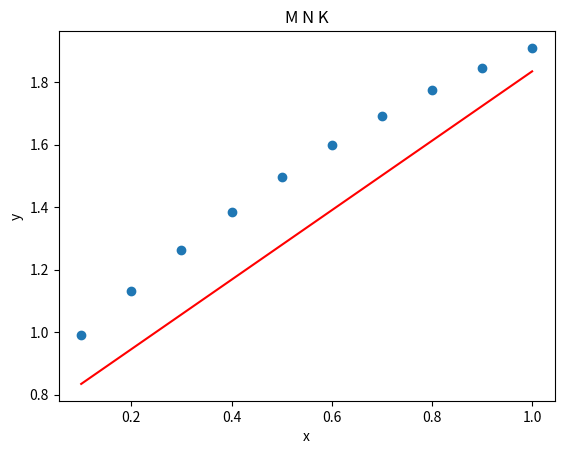

Source code (Python):
import numpy as np 
import matplotlib.pyplot as plt 

def func(x): 

    return np.sin(x + 1) + x 

x = np.array ([i*0.1 for i in range(1, 11 )]) # задаємо x генератором списків 
y = np.array([func(x)]) 
print ('x=',x) 
print ('y=',y) 

mean_x = np.mean(x) #середнє значення х 
mean_y = np.mean(y) #cереднє значення y 
mean_x2 = np.mean(x**2) 
mean_xy = np.mean (x*y) 
print('mean_x=', mean_x, '\n', 'mean_y=', mean_y, '\n', 'mean_xy=', mean_xy, '\n', 'mean_x2=',mean_x2) 

a1 = (mean_xy - mean_x*mean_y)/(mean_x2*(np.mean(x))**2) 
a0 = mean_y - (a1* mean_x) 
print('Coefficients', 'a0=', round(a0,2), 'a1=', round(a1,2)) 

plt.plot(x, a0*x + a1, 'r', label='Fitted line') 
plt.scatter(x, y, label='Scatter Plot') 
plt.title('M N K') 
plt.xlabel('x') 
plt.ylabel('y') 
plt.show() 
